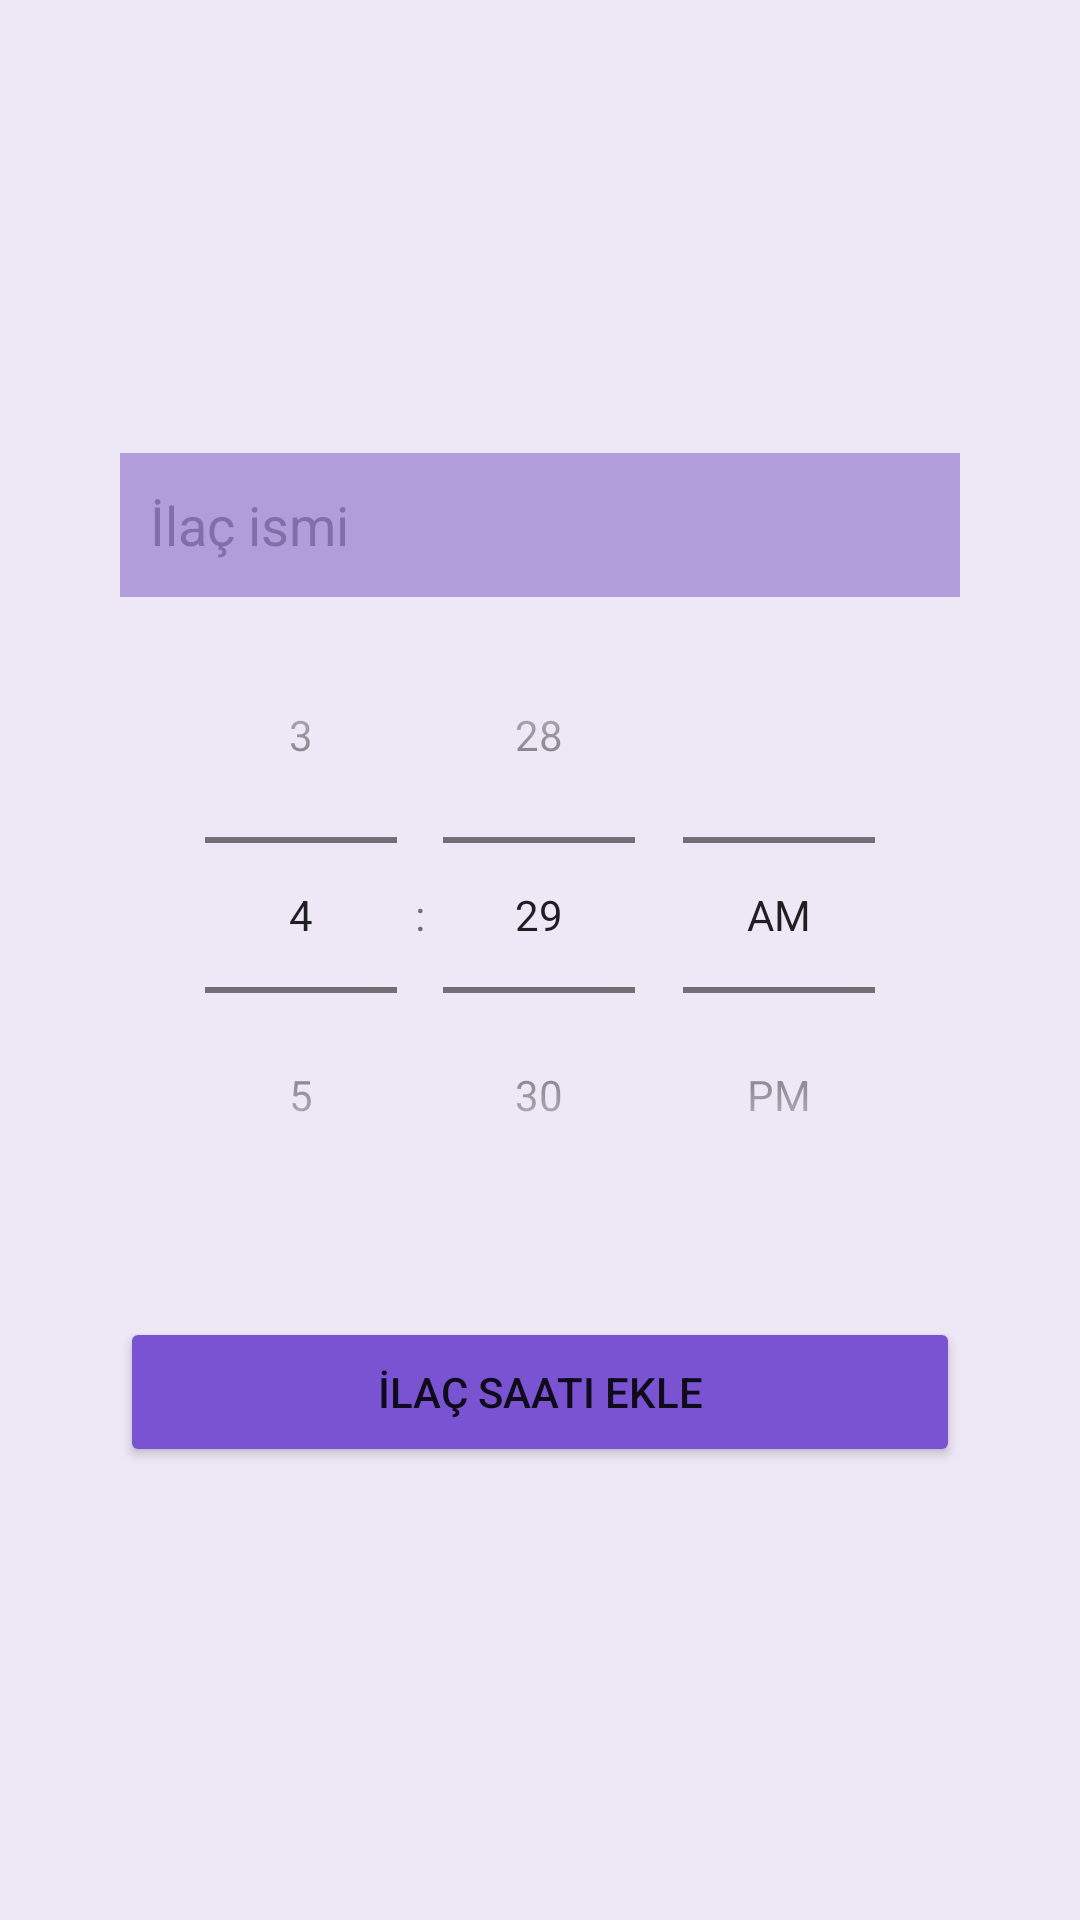

Produce the Android XML layout that renders to this screen, including the resource entries it uses.
<!-- AndroidManifest.xml: application theme Theme.SaglikliYasam -->
<!-- res/layout/fragment_add_medicine.xml -->
<?xml version="1.0" encoding="utf-8"?>
<androidx.constraintlayout.widget.ConstraintLayout xmlns:android="http://schemas.android.com/apk/res/android"
    xmlns:app="http://schemas.android.com/apk/res-auto"
    xmlns:tools="http://schemas.android.com/tools"
    android:layout_width="match_parent"
    android:layout_height="match_parent"
    android:background="@color/primary_light"
    tools:context=".presentation.ui.fragment.medicine_add.MedicineAddFragment">

    <ScrollView
        android:layout_width="match_parent"
        android:layout_height="wrap_content"
        app:layout_constraintBottom_toBottomOf="parent"
        app:layout_constraintEnd_toEndOf="parent"
        app:layout_constraintStart_toStartOf="parent"
        app:layout_constraintTop_toTopOf="parent">

        <LinearLayout
            android:layout_width="match_parent"
            android:layout_height="wrap_content"
            android:gravity="center"
            android:orientation="vertical"
            android:padding="10dp">

            <EditText
                android:id="@+id/editTextMedicine"
                android:layout_width="match_parent"
                android:layout_height="wrap_content"
                android:layout_marginHorizontal="30dp"
                android:background="@color/primary"
                android:backgroundTint="@color/primary"
                android:ems="10"
                android:hint="@string/medicine_name"
                android:importantForAutofill="no"
                android:inputType="text"
                android:minHeight="48dp"
                android:paddingHorizontal="10dp"
                android:paddingVertical="10dp"
                android:textColor="@color/night_primary_dark"
                android:textColorHint="@color/primary_dark"

                app:layout_constraintBottom_toTopOf="@+id/timePickerMedicine"
                app:layout_constraintEnd_toEndOf="parent"
                app:layout_constraintStart_toStartOf="parent"
                app:layout_constraintTop_toTopOf="parent"
                tools:ignore="TextContrastCheck" />

            <TimePicker
                android:id="@+id/timePickerMedicine"
                android:layout_width="wrap_content"
                android:layout_height="wrap_content"
                android:timePickerMode="spinner"
                app:layout_constraintBottom_toTopOf="@+id/addMedicineButton"
                app:layout_constraintEnd_toEndOf="parent"
                app:layout_constraintStart_toStartOf="parent"
                app:layout_constraintTop_toBottomOf="@+id/editTextMedicine" />

            <Button
                android:id="@+id/addMedicineButton"
                android:layout_width="match_parent"
                android:layout_height="wrap_content"
                android:layout_marginHorizontal="30dp"
                android:layout_marginTop="28dp"
                android:backgroundTint="@color/night_primary_light"
                android:minHeight="50dp"
                android:paddingHorizontal="10dp"
                android:paddingVertical="10dp"
                android:text="@string/add_medicine"
                app:layout_constraintEnd_toEndOf="parent"
                app:layout_constraintStart_toStartOf="parent"
                app:layout_constraintTop_toBottomOf="@+id/timePickerMedicine"
                tools:ignore="TextContrastCheck" />

        </LinearLayout>

    </ScrollView>

</androidx.constraintlayout.widget.ConstraintLayout>
<!-- resources referenced by this layout -->
<resources>
  <color name="night_primary_dark">#1D1144</color>
  <color name="night_primary_light">#7953D2</color>
  <color name="primary">#B29DDB</color>
  <color name="primary_dark">#826FA9</color>
  <color name="primary_light">#EDE7F6</color>
  <string name="add_medicine">İlaç Saati Ekle</string>
  <string name="medicine_name">İlaç ismi</string>
  <style name="Theme.SaglikliYasam" parent="Theme.MaterialComponents.DayNight.DarkActionBar">
          
          <item name="colorPrimary">@color/primary</item>
          <item name="colorPrimaryVariant">@color/primary_dark</item>
          <item name="colorOnPrimary">@color/night_secondary_text</item>
          
          <item name="colorSecondary">@color/accent</item>
          <item name="colorSecondaryVariant">@color/accent</item>
          <item name="colorOnSecondary">@color/black</item>
          
          <item name="android:statusBarColor" tools:targetApi="l">?attr/colorPrimaryVariant</item>
          
      </style>
  <color name="night_secondary_text">#EDE7F6</color>
  <color name="accent">#428E92</color>
  <color name="black">#FF000000</color>
</resources>
